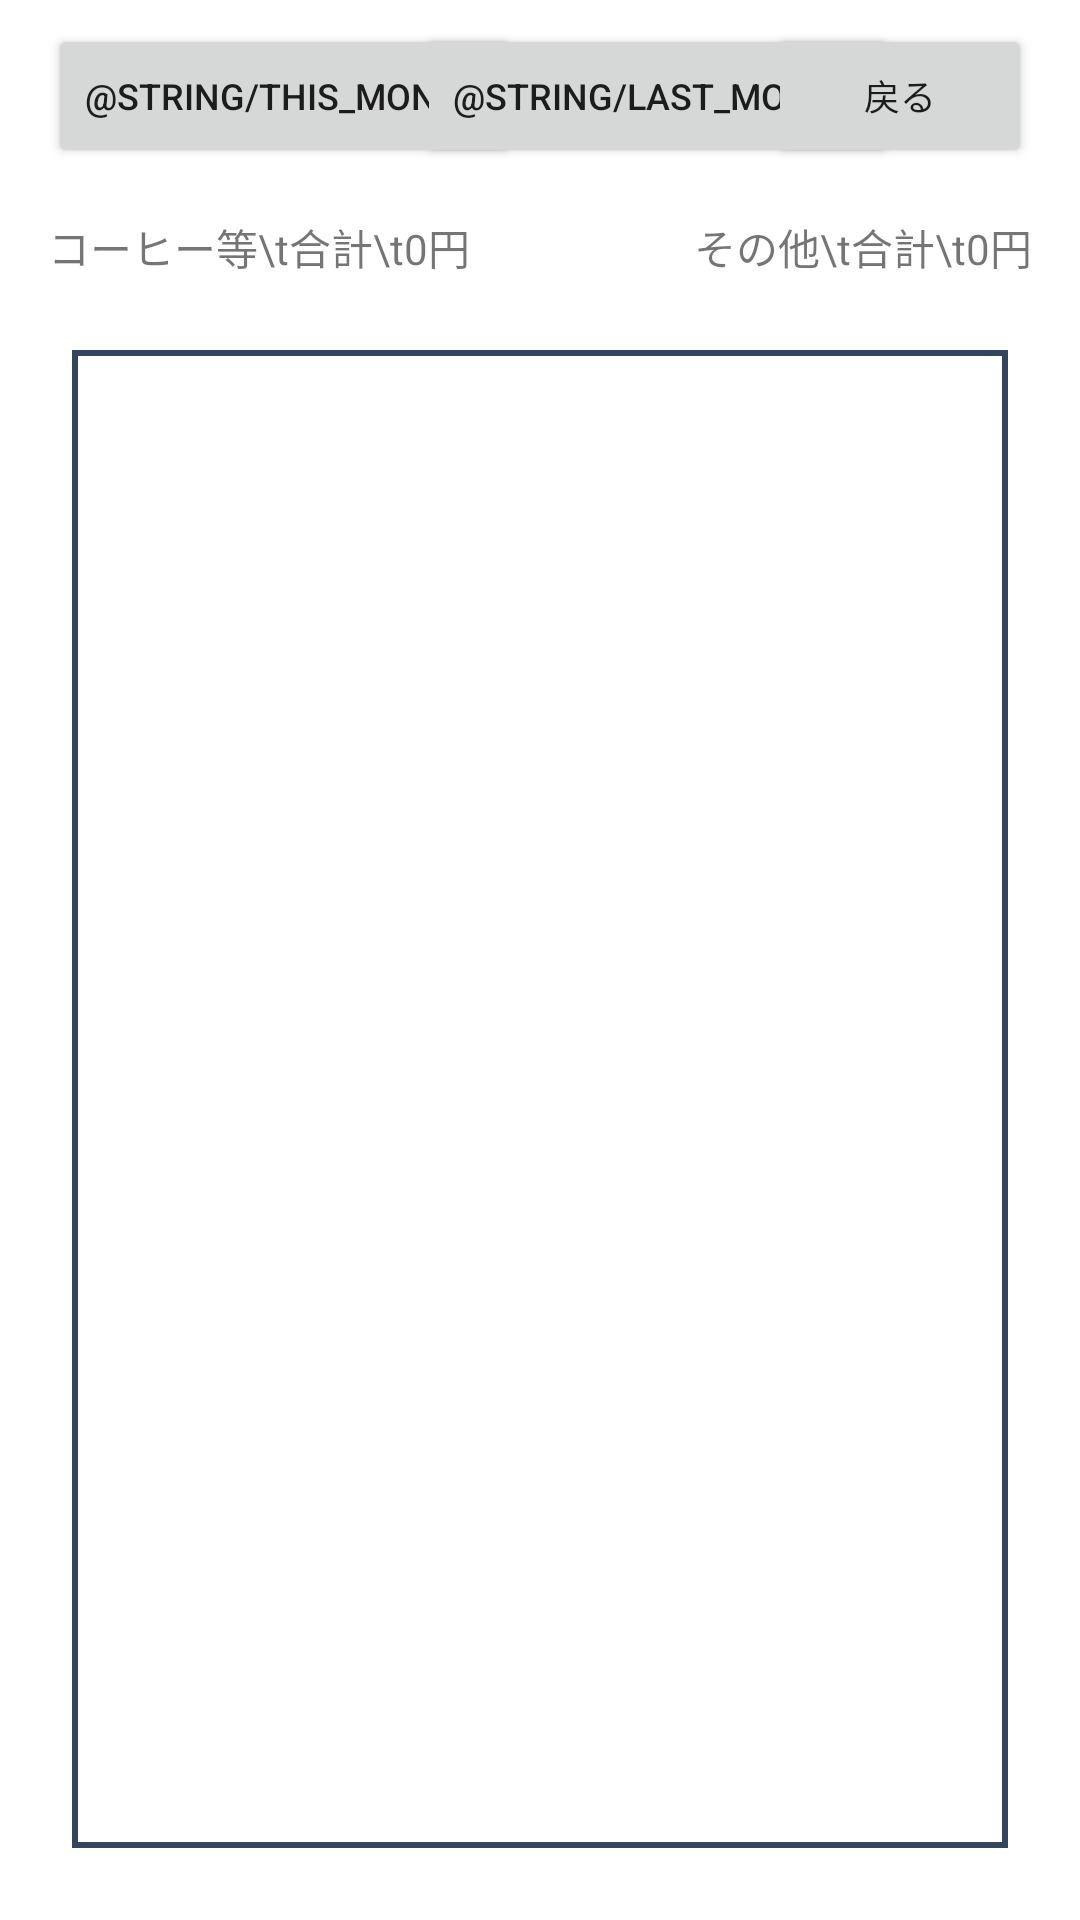

Produce the Android XML layout that renders to this screen, including the resource entries it uses.
<!-- AndroidManifest.xml: application theme Theme.AndroidEnshuGroup2 -->
<!-- res/layout/activity_history.xml -->
<?xml version="1.0" encoding="utf-8"?>
<androidx.constraintlayout.widget.ConstraintLayout xmlns:android="http://schemas.android.com/apk/res/android"
    xmlns:app="http://schemas.android.com/apk/res-auto"
    xmlns:tools="http://schemas.android.com/tools"
    android:layout_width="match_parent"
    android:layout_height="match_parent"
    tools:context="com.inoueken.androidenshugroup2.HistoryActivity">


    <Button
        android:id="@+id/this_month_button"
        android:layout_width="wrap_content"
        android:layout_height="wrap_content"
        android:layout_marginStart="16dp"
        android:layout_marginTop="8dp"
        android:layout_weight="1"
        android:text="@string/this_month"
        android:textSize="12sp"
        app:layout_constraintStart_toStartOf="parent"
        app:layout_constraintTop_toTopOf="parent" />

    <Button
        android:id="@+id/last_month_button"
        android:layout_width="wrap_content"
        android:layout_height="wrap_content"
        android:layout_marginStart="8dp"
        android:layout_marginTop="8dp"
        android:layout_weight="1"
        android:text="@string/last_month"
        android:textSize="12sp"
        app:layout_constraintEnd_toStartOf="@+id/return_button"
        app:layout_constraintStart_toEndOf="@+id/this_month_button"
        app:layout_constraintTop_toTopOf="parent" />

    <Button
        android:id="@+id/return_button"
        android:layout_width="wrap_content"
        android:layout_height="wrap_content"
        android:layout_marginTop="8dp"
        android:layout_marginEnd="16dp"
        android:layout_weight="1"
        android:text="@string/return_txt"
        android:textSize="12sp"
        app:layout_constraintEnd_toEndOf="parent"
        app:layout_constraintTop_toTopOf="parent" />

    <TextView
        android:id="@+id/coffee_sum"
        android:layout_width="wrap_content"
        android:layout_height="wrap_content"
        android:layout_margin="16dp"
        android:text="コーヒー等\t合計\t0円"
        app:layout_constraintStart_toStartOf="parent"
        app:layout_constraintTop_toBottomOf="@+id/this_month_button" />

    <TextView
        android:id="@+id/others_sum"
        android:layout_width="wrap_content"
        android:layout_height="wrap_content"
        android:layout_margin="16dp"
        android:text="その他\t合計\t0円"
        app:layout_constraintEnd_toEndOf="parent"
        app:layout_constraintTop_toBottomOf="@+id/return_button" />

    <androidx.recyclerview.widget.RecyclerView
        android:id="@+id/history_recycler_view"
        android:layout_width="match_parent"
        android:layout_height="0dp"
        android:layout_marginStart="24dp"
        android:layout_marginTop="24dp"
        android:layout_marginEnd="24dp"
        android:layout_marginBottom="24dp"
        android:background="@drawable/text_border"
        app:layout_constraintBottom_toBottomOf="parent"
        app:layout_constraintEnd_toEndOf="parent"
        app:layout_constraintHorizontal_bias="0.0"
        app:layout_constraintStart_toStartOf="parent"
        app:layout_constraintTop_toBottomOf="@+id/coffee_sum" />

</androidx.constraintlayout.widget.ConstraintLayout>
<!-- resources referenced by this layout -->
<resources>
  <!-- drawable text_border (drawable) -->
  <?xml version="1.0" encoding="utf-8"?>
  
  <shape xmlns:android="http://schemas.android.com/apk/res/android"
      android:shape="rectangle">
  
      <stroke
          android:width="2dp"
          android:color="#34465d" />
  </shape>
  <string name="return_txt">戻る</string>
  <style name="Theme.AndroidEnshuGroup2" parent="Theme.MaterialComponents.DayNight.DarkActionBar">
          
          <item name="colorPrimary">@color/purple_500</item>
          <item name="colorPrimaryVariant">@color/purple_700</item>
          <item name="colorOnPrimary">@color/white</item>
          
          <item name="colorSecondary">@color/teal_200</item>
          <item name="colorSecondaryVariant">@color/teal_700</item>
          <item name="colorOnSecondary">@color/black</item>
          
          <item name="android:statusBarColor" tools:targetApi="l">?attr/colorPrimaryVariant</item>
          
      </style>
  <!-- not gathered from this repository: default colours our renderer supplied (Android Studio template values) -->
  <color name="purple_500">#FF6200EE</color>
  <color name="purple_700">#FF3700B3</color>
  <color name="teal_200">#FF03DAC5</color>
  <color name="teal_700">#FF018786</color>
  <color name="black">#FF000000</color>
  <color name="white">#FFFFFFFF</color>
</resources>
